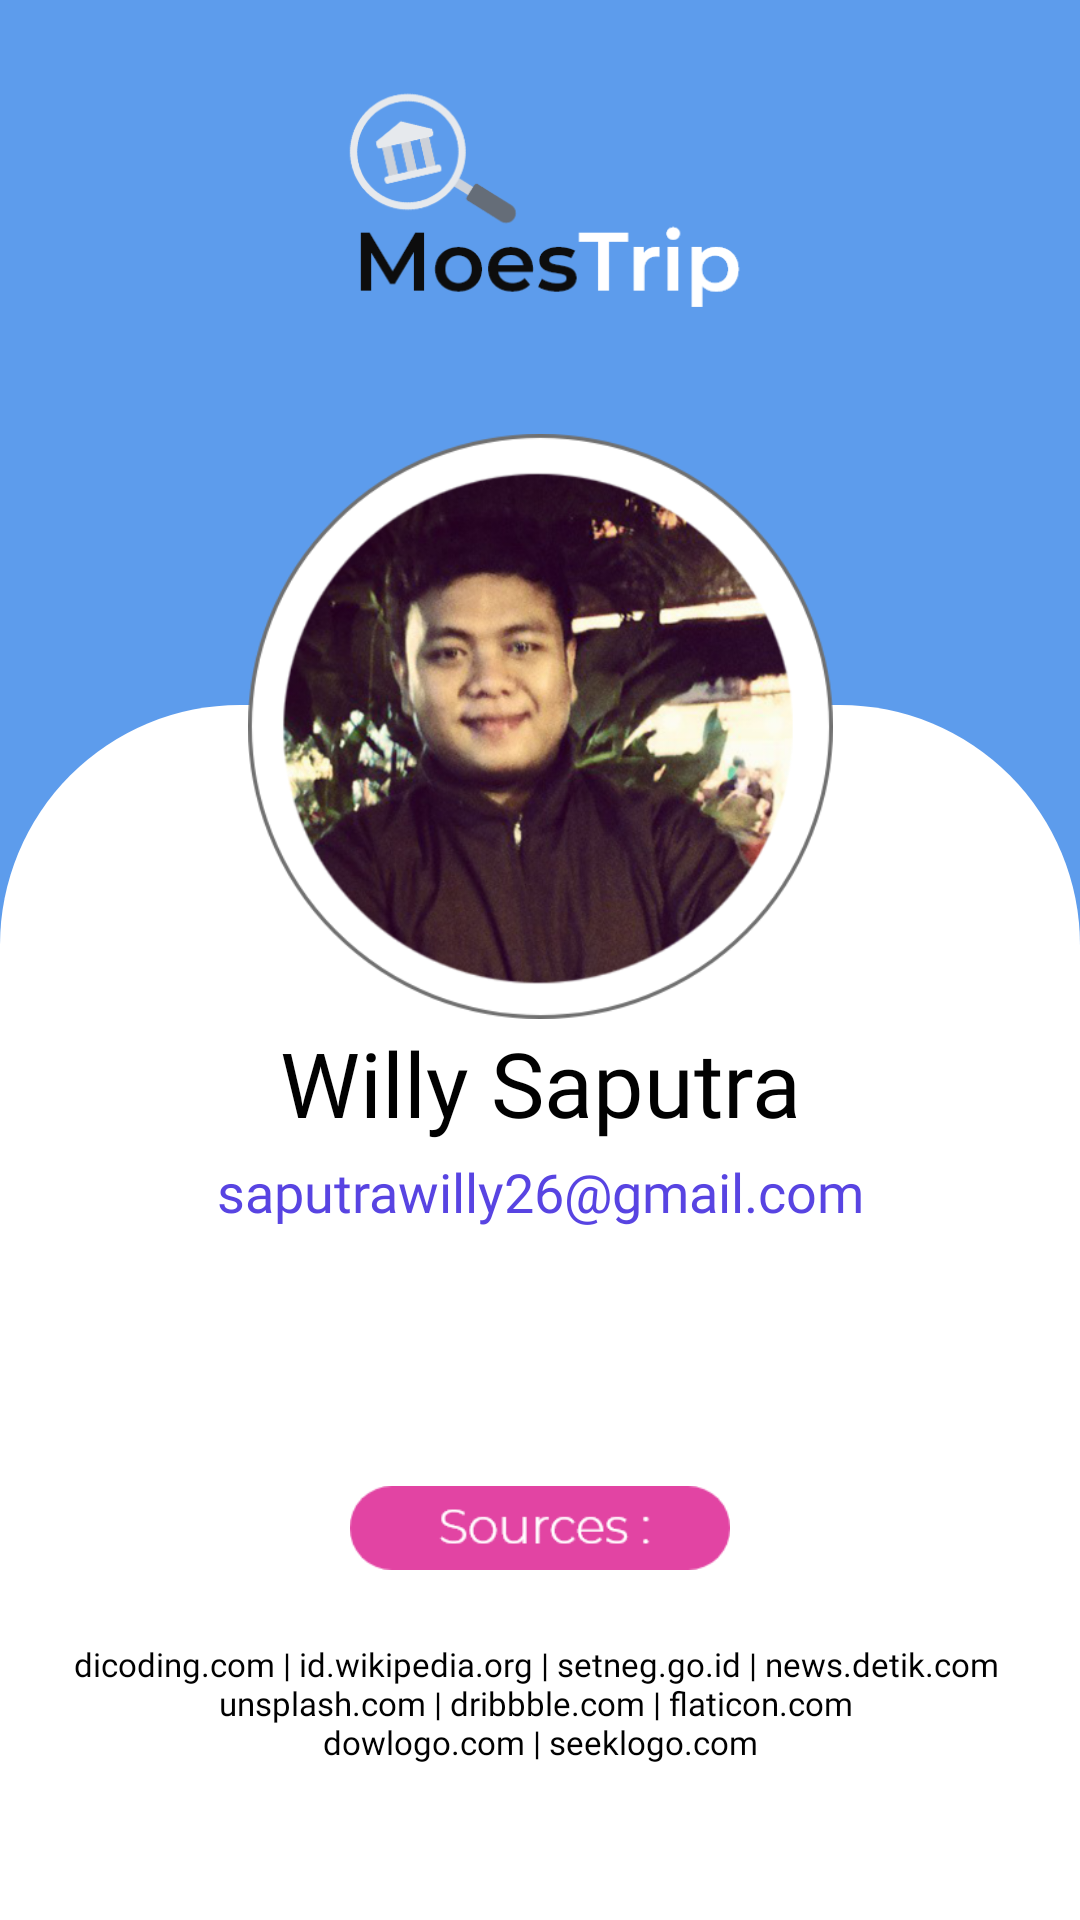

This screen was rendered from an Android layout file. Write that file and the resources it references.
<!-- AndroidManifest.xml: application theme AppTheme.NoActionBar. -->
<!-- res/layout/activity_about.xml -->
<?xml version="1.0" encoding="utf-8"?>
<androidx.constraintlayout.widget.ConstraintLayout xmlns:android="http://schemas.android.com/apk/res/android"
    xmlns:app="http://schemas.android.com/apk/res-auto"
    xmlns:tools="http://schemas.android.com/tools"
    android:layout_width="match_parent"
    android:layout_height="match_parent"
    android:background="@color/colorAccent"
    tools:context=".view.AboutActivity">

    <ImageView
        android:id="@+id/iv_back"
        android:layout_width="24dp"
        android:layout_height="24dp"
        android:layout_marginStart="24dp"
        android:layout_marginTop="24dp"
        app:layout_constraintStart_toStartOf="parent"
        app:layout_constraintTop_toTopOf="parent"
        app:srcCompat="@drawable/left_arrow_white" />

    <ImageView
        android:id="@+id/iv_menu"
        android:layout_width="24dp"
        android:layout_height="24dp"
        android:layout_marginTop="24dp"
        android:layout_marginEnd="16dp"
        android:src="@drawable/menus"
        app:layout_constraintEnd_toEndOf="parent"
        app:layout_constraintHorizontal_bias="0.944"
        app:layout_constraintStart_toEndOf="@id/iv_back"
        app:layout_constraintTop_toTopOf="parent" />

    <LinearLayout
        android:id="@+id/ln_bg"
        android:layout_width="match_parent"
        android:layout_height="405dp"
        android:background="@drawable/shape_bg_about"
        android:orientation="vertical"
        android:padding="16dp"
        app:layout_constraintBottom_toBottomOf="parent"
        app:layout_constraintEnd_toEndOf="parent"
        app:layout_constraintStart_toStartOf="parent">


    </LinearLayout>

    <TextView
        android:id="@+id/tv_name"
        android:layout_width="match_parent"
        android:layout_height="wrap_content"
        android:layout_marginBottom="4dp"
        android:fontFamily="@font/montserrat_medium"
        android:gravity="center"
        android:text="Willy Saputra"
        android:textColor="@color/colorBlack"
        android:textSize="30sp"
        app:layout_constraintBottom_toTopOf="@+id/tv_email"
        app:layout_constraintStart_toStartOf="parent"
        app:layout_constraintEnd_toEndOf="parent"
        tools:layout_editor_absoluteX="16dp" />

    <TextView
        android:id="@+id/tv_email"
        android:layout_width="match_parent"
        android:layout_height="wrap_content"
        android:layout_marginBottom="86dp"
        android:fontFamily="@font/montserrat_regular"
        android:gravity="center"
        android:text="saputrawilly26@gmail.com"
        android:textColor="@color/colorBlueDark"
        android:textSize="18sp"
        app:layout_constraintBottom_toTopOf="@+id/iv_source"
        app:layout_constraintEnd_toEndOf="parent"
        app:layout_constraintStart_toStartOf="parent" />

    <ImageView
        android:id="@+id/iv_source"
        android:layout_width="0dp"
        android:layout_height="28dp"
        android:layout_gravity="center"
        android:layout_marginBottom="24dp"
        android:src="@drawable/source_box"
        app:layout_constraintBottom_toTopOf="@+id/tv_source"
        app:layout_constraintEnd_toEndOf="parent"
        app:layout_constraintStart_toStartOf="parent" />

    <TextView
        android:id="@+id/tv_source"
        android:layout_width="match_parent"
        android:layout_height="0dp"
        android:layout_gravity="center"
        android:layout_marginBottom="52dp"
        android:fontFamily="@font/montserrat_regular"
        android:gravity="center"
        android:text="@string/source"
        android:textColor="@color/colorBlack"
        android:textSize="11sp"
        app:layout_constraintBottom_toBottomOf="@+id/ln_bg"
        tools:layout_editor_absoluteX="16dp" />

    <ImageView
        android:id="@+id/iv_profpict"
        android:layout_width="195dp"
        android:layout_height="197dp"
        android:layout_gravity="center"
        android:src="@drawable/profpict"
        app:layout_constraintBottom_toTopOf="@+id/tv_name"
        app:layout_constraintEnd_toEndOf="parent"
        app:layout_constraintStart_toStartOf="parent" />

    <ImageView
        android:id="@+id/imageView"
        android:layout_width="0dp"
        android:layout_height="80dp"
        android:layout_marginTop="24dp"
        app:layout_constraintEnd_toEndOf="parent"
        app:layout_constraintHorizontal_bias="0.0"
        app:layout_constraintStart_toStartOf="parent"
        app:layout_constraintTop_toTopOf="parent"
        app:srcCompat="@drawable/logo_full" />

</androidx.constraintlayout.widget.ConstraintLayout>
<!-- resources referenced by this layout -->
<resources>
  <color name="colorAccent">#5D9CEC</color>
  <color name="colorBlack">#010101</color>
  <color name="colorBlueDark">#5844E2</color>
  <!-- drawable logo_full: png bitmap (drawable, 16249 bytes) -->
  <!-- drawable profpict: png bitmap (drawable, 274379 bytes) -->
  <!-- drawable shape_bg_about (drawable) -->
  <?xml version="1.0" encoding="utf-8"?>
  <shape xmlns:android="http://schemas.android.com/apk/res/android"
      android:shape="rectangle">
  
      <solid android:color="@color/colorWhite"/>
  
  
  
      <corners
          android:topRightRadius="80dp"
          android:topLeftRadius="80dp"
          />
  
  </shape>
  <!-- drawable source_box: png bitmap (drawable, 3518 bytes) -->
  <string name="source">dicoding.com  |  id.wikipedia.org  |  setneg.go.id  | news.detik.com                           \nunsplash.com  |  dribbble.com  |  flaticon.com                           \ndowlogo.com  |  seeklogo.com</string>
  <style name="AppTheme.NoActionBar." parent="Theme.AppCompat.Light.NoActionBar" />
  <color name="colorWhite">#FFFFFF</color>
</resources>
